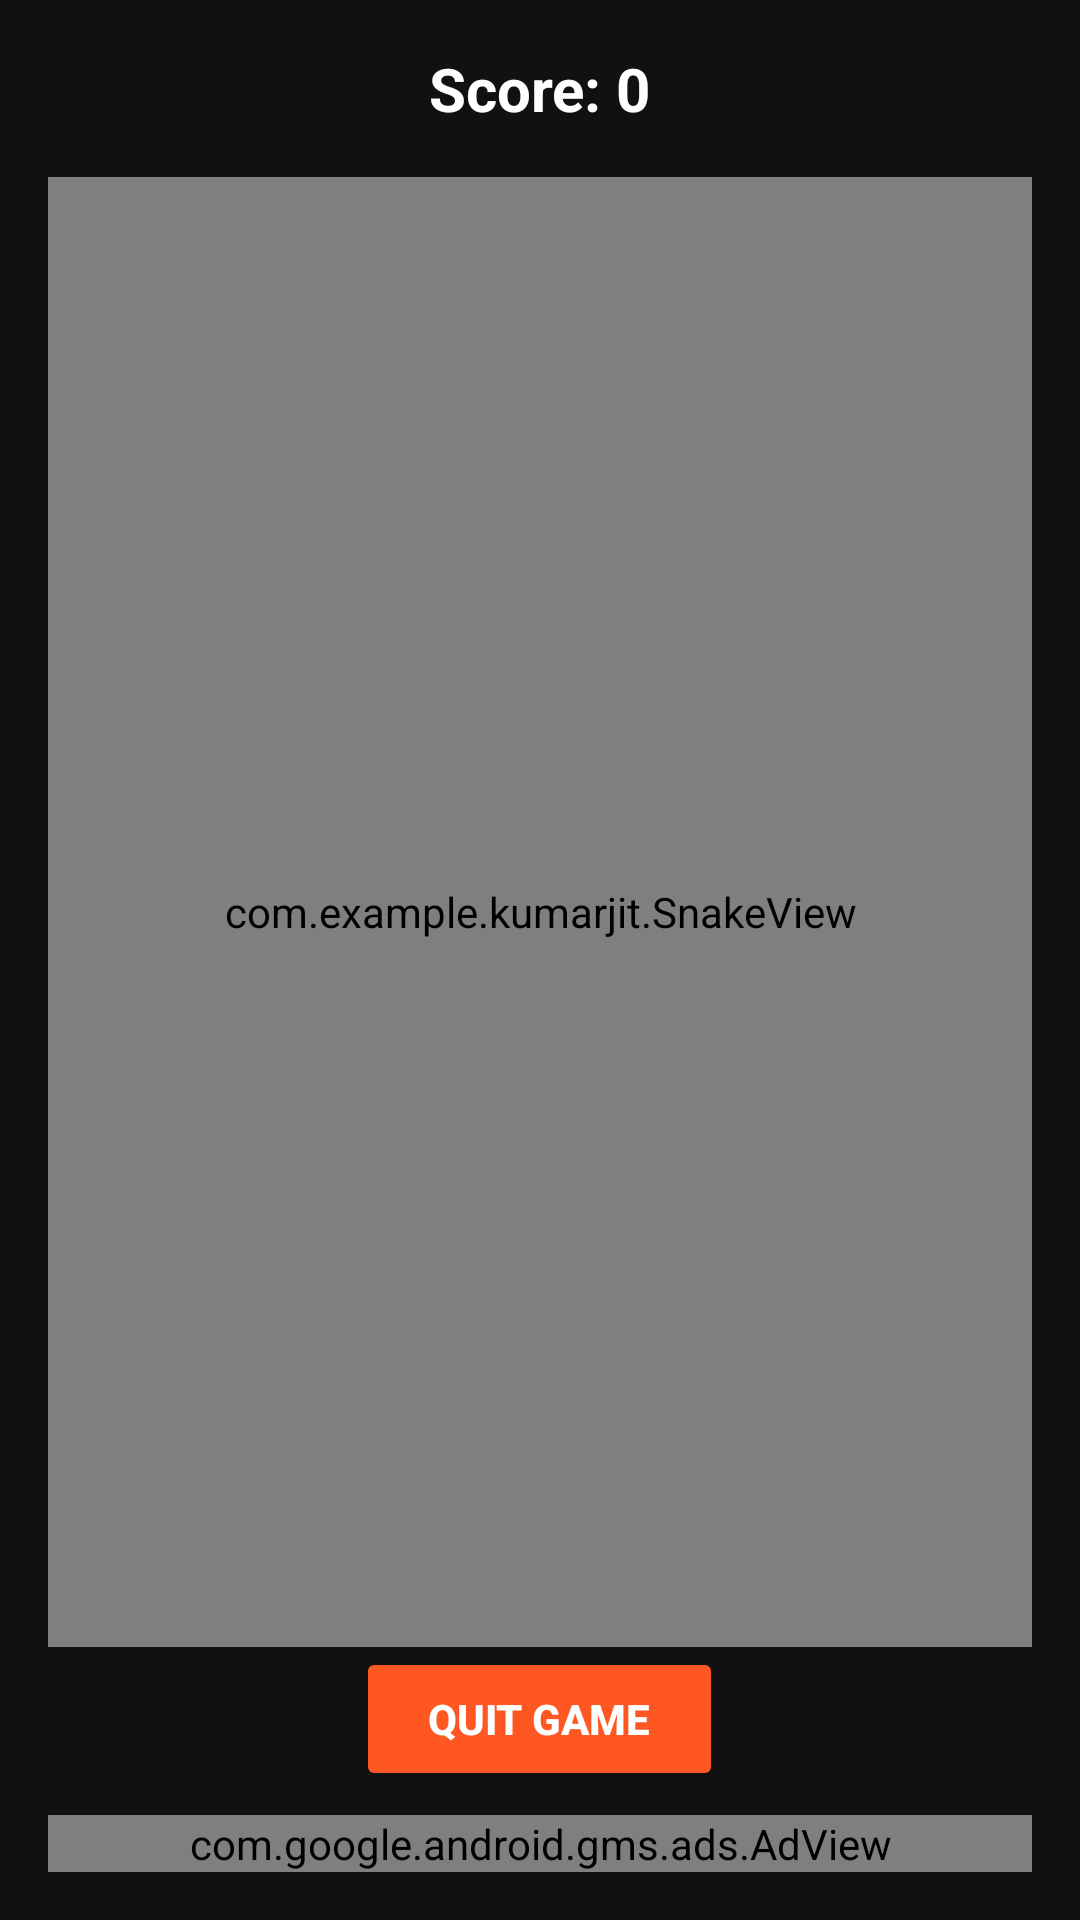

This screen was rendered from an Android layout file. Write that file and the resources it references.
<!-- AndroidManifest.xml: application theme Theme.InsecureDemo -->
<!-- res/layout/activity_snake.xml -->
<LinearLayout xmlns:android="http://schemas.android.com/apk/res/android"
    xmlns:ads="http://schemas.android.com/apk/res-auto"
    android:orientation="vertical"
    android:layout_width="match_parent"
    android:layout_height="match_parent"
    android:background="#111111"
    android:padding="16dp">

    
    <TextView
        android:id="@+id/tvScore"
        android:text="Score: 0"
        android:textColor="#FFFFFF"
        android:textSize="20sp"
        android:textStyle="bold"
        android:layout_width="wrap_content"
        android:layout_height="wrap_content"
        android:layout_gravity="center_horizontal"
        android:layout_marginBottom="16dp"/>

    
    <FrameLayout
        android:layout_width="match_parent"
        android:layout_height="0dp"
        android:layout_weight="1">

        <com.example.kumarjit.SnakeView
            android:id="@+id/snake_game_view"
            android:layout_width="match_parent"
            android:layout_height="match_parent"
            android:background="#222222"/>
    </FrameLayout>

    
    <Button
        android:id="@+id/btnQuit"
        android:text="Quit Game"
        android:backgroundTint="#FF5722"
        android:textColor="#FFFFFF"
        android:textStyle="bold"
        android:layout_width="wrap_content"
        android:layout_height="wrap_content"
        android:layout_gravity="center_horizontal"
        android:paddingHorizontal="24dp"
        android:paddingVertical="12dp"
        android:layout_marginBottom="8dp"/>

    
    <com.google.android.gms.ads.AdView
        android:id="@+id/adViewSnake"
        android:layout_width="match_parent"
        android:layout_height="wrap_content"
        ads:adSize="BANNER"
        ads:adUnitId="ca-app-pub-3940256099942544/6300978111"/>
</LinearLayout>
<!-- resources referenced by this layout -->
<resources>
  <style name="Theme.InsecureDemo" parent="Theme.AppCompat.Light.DarkActionBar">
          
          <item name="colorPrimary">@color/purple_500</item>
          <item name="colorPrimaryDark">@color/purple_700</item>
          <item name="colorAccent">@color/teal_200</item>
          <item name="android:windowBackground">@color/white</item>
      </style>
  <color name="purple_500">#6200EE</color>
  <color name="purple_700">#3700B3</color>
  <color name="teal_200">#03DAC5</color>
  <color name="white">#FFFFFF</color>
</resources>
